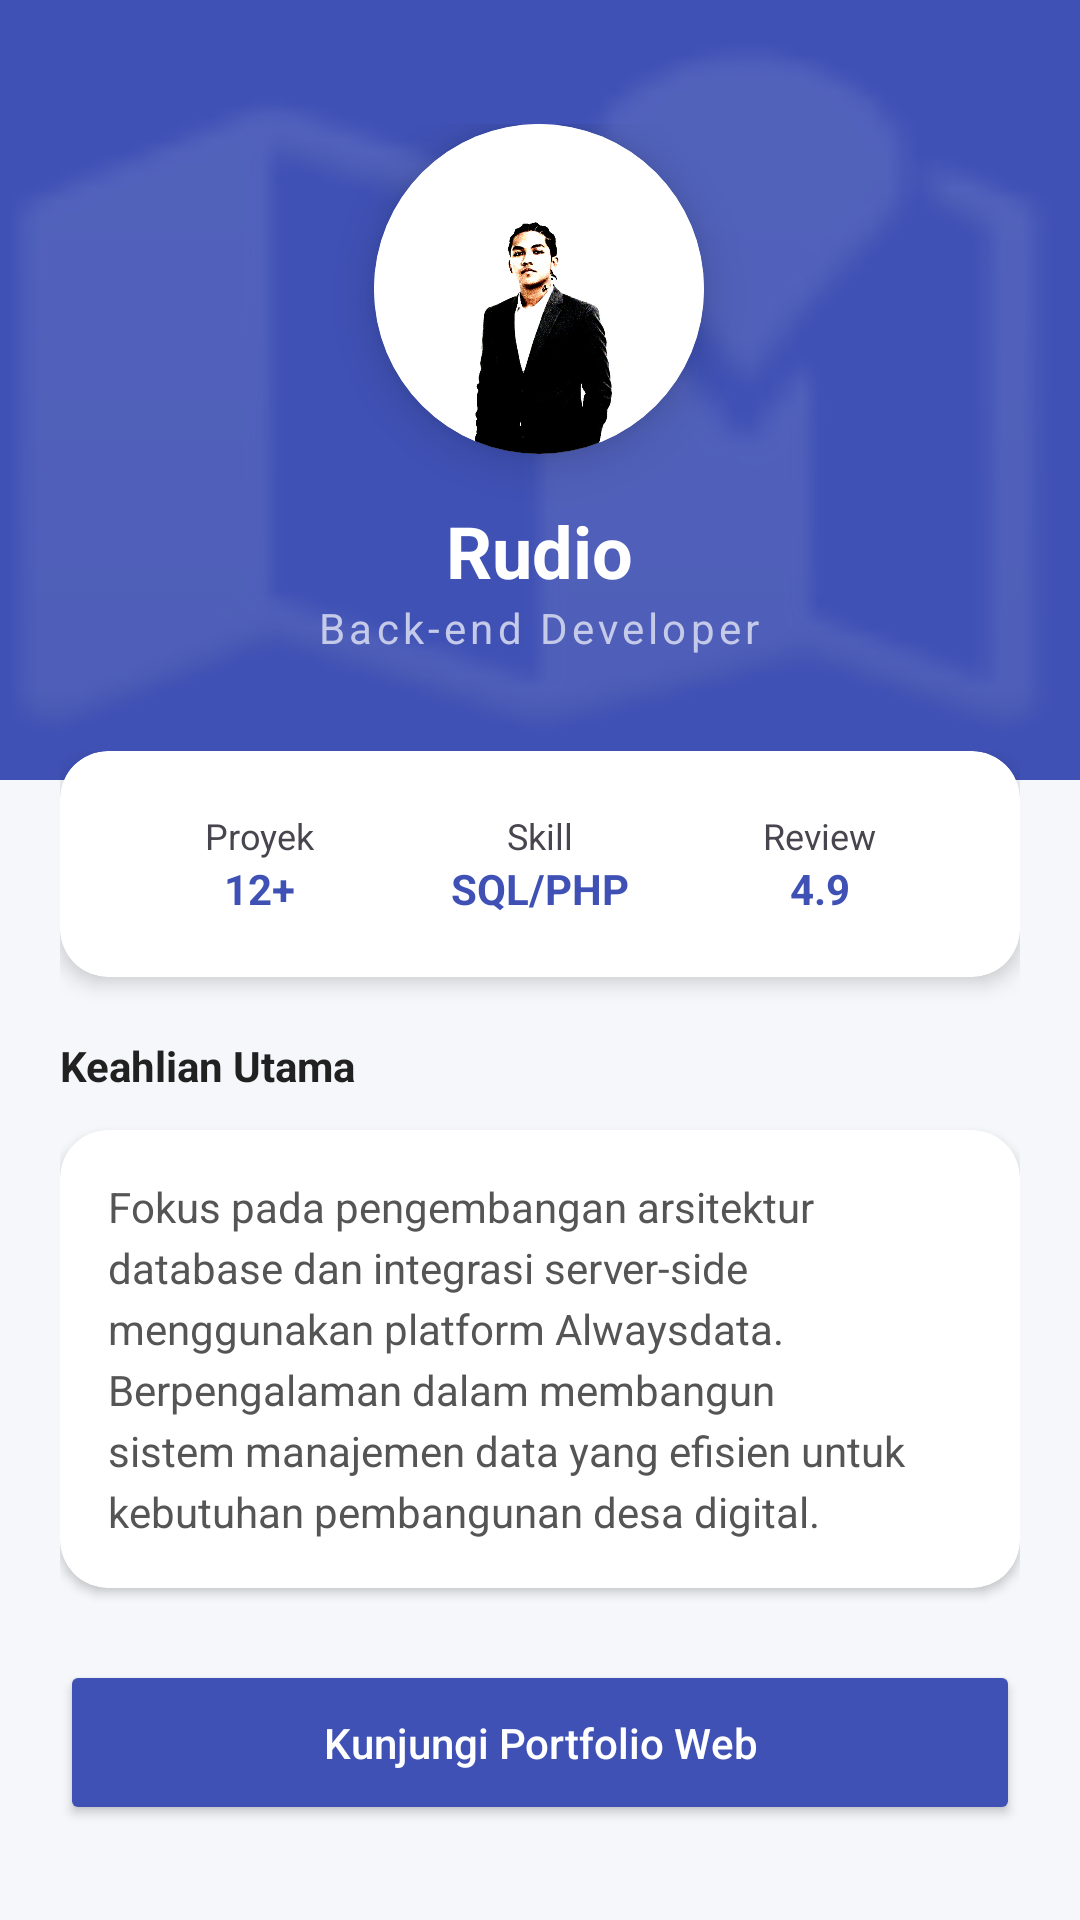

Android layout source for this screen:
<!-- AndroidManifest.xml: application theme Theme.Rudiostorm -->
<!-- res/layout/fragment_profile.xml -->
<?xml version="1.0" encoding="utf-8"?>
<ScrollView xmlns:android="http://schemas.android.com/apk/res/android"
    xmlns:app="http://schemas.android.com/apk/res-auto"
    xmlns:tools="http://schemas.android.com/tools"
    android:layout_width="match_parent"
    android:layout_height="match_parent"
    android:background="#F5F7FA"
    tools:context=".pertemuan_7.ProfileFragment">

    <LinearLayout
        android:layout_width="match_parent"
        android:layout_height="wrap_content"
        android:orientation="vertical">

        <RelativeLayout
            android:layout_width="match_parent"
            android:layout_height="260dp"
            android:background="#3F51B5">

            <View
                android:layout_width="match_parent"
                android:layout_height="match_parent"
                android:alpha="0.1"
                android:background="@android:drawable/ic_dialog_map"/>

            <LinearLayout
                android:layout_width="wrap_content"
                android:layout_height="wrap_content"
                android:layout_centerInParent="true"
                android:gravity="center"
                android:orientation="vertical">

                <androidx.cardview.widget.CardView
                    android:layout_width="110dp"
                    android:layout_height="110dp"
                    app:cardCornerRadius="55dp"
                    app:cardElevation="10dp"
                    android:layout_marginBottom="16dp"
                    app:cardBackgroundColor="@android:color/white">

                    <ImageView
                        android:id="@+id/profile_image"
                        android:layout_width="match_parent"
                        android:layout_height="match_parent"
                        android:scaleType="centerCrop"
                        android:src="@drawable/braids" />
                </androidx.cardview.widget.CardView>

                <TextView
                    android:layout_width="wrap_content"
                    android:layout_height="wrap_content"
                    android:text="Rudio"
                    android:textColor="@android:color/white"
                    android:textSize="24sp"
                    android:textStyle="bold" />

                <TextView
                    android:layout_width="wrap_content"
                    android:layout_height="wrap_content"
                    android:text="Back-end Developer"
                    android:textColor="#C5CAE9"
                    android:textSize="14sp"
                    android:letterSpacing="0.1"/>
            </LinearLayout>
        </RelativeLayout>

        <LinearLayout
            android:layout_width="match_parent"
            android:layout_height="wrap_content"
            android:layout_marginTop="-30dp"
            android:orientation="vertical"
            android:padding="20dp">

            <androidx.cardview.widget.CardView
                android:layout_width="match_parent"
                android:layout_height="wrap_content"
                android:layout_marginBottom="20dp"
                app:cardBackgroundColor="@android:color/white"
                app:cardCornerRadius="16dp"
                app:cardElevation="4dp">

                <LinearLayout
                    android:layout_width="match_parent"
                    android:layout_height="wrap_content"
                    android:orientation="horizontal"
                    android:padding="20dp"
                    android:weightSum="3">

                    <LinearLayout
                        android:layout_width="0dp"
                        android:layout_height="wrap_content"
                        android:layout_weight="1"
                        android:gravity="center"
                        android:orientation="vertical">

                        <TextView
                            android:layout_width="wrap_content"
                            android:layout_height="wrap_content"
                            android:text="Proyek"
                            android:textSize="12sp" />

                        <TextView
                            android:layout_width="wrap_content"
                            android:layout_height="wrap_content"
                            android:text="12+"
                            android:textColor="#3F51B5"
                            android:textStyle="bold" />
                    </LinearLayout>

                    <LinearLayout
                        android:layout_width="0dp"
                        android:layout_height="wrap_content"
                        android:layout_weight="1"
                        android:gravity="center"
                        android:orientation="vertical">

                        <TextView
                            android:layout_width="wrap_content"
                            android:layout_height="wrap_content"
                            android:text="Skill"
                            android:textSize="12sp" />

                        <TextView
                            android:layout_width="wrap_content"
                            android:layout_height="wrap_content"
                            android:text="SQL/PHP"
                            android:textColor="#3F51B5"
                            android:textStyle="bold" />
                    </LinearLayout>

                    <LinearLayout
                        android:layout_width="0dp"
                        android:layout_height="wrap_content"
                        android:layout_weight="1"
                        android:gravity="center"
                        android:orientation="vertical">

                        <TextView
                            android:layout_width="wrap_content"
                            android:layout_height="wrap_content"
                            android:text="Review"
                            android:textSize="12sp" />

                        <TextView
                            android:layout_width="wrap_content"
                            android:layout_height="wrap_content"
                            android:text="4.9"
                            android:textColor="#3F51B5"
                            android:textStyle="bold" />
                    </LinearLayout>
                </LinearLayout>
            </androidx.cardview.widget.CardView>

            <TextView
                android:layout_width="wrap_content"
                android:layout_height="wrap_content"
                android:layout_marginBottom="12dp"
                android:text="Keahlian Utama"
                android:textColor="#212121"
                android:textStyle="bold" />

            <androidx.cardview.widget.CardView
                android:layout_width="match_parent"
                android:layout_height="wrap_content"
                android:layout_marginBottom="24dp"
                app:cardBackgroundColor="@android:color/white"
                app:cardCornerRadius="16dp">

                <LinearLayout
                    android:layout_width="match_parent"
                    android:layout_height="wrap_content"
                    android:orientation="vertical"
                    android:padding="16dp">

                    <TextView
                        android:layout_width="match_parent"
                        android:layout_height="wrap_content"
                        android:lineSpacingExtra="4dp"
                        android:text="Fokus pada pengembangan arsitektur database dan integrasi server-side menggunakan platform Alwaysdata. Berpengalaman dalam membangun sistem manajemen data yang efisien untuk kebutuhan pembangunan desa digital."
                        android:textColor="#555555"
                        android:textSize="14sp" />
                </LinearLayout>
            </androidx.cardview.widget.CardView>

            <Button
                android:id="@+id/btnWebsite"
                android:layout_width="match_parent"
                android:layout_height="55dp"
                android:backgroundTint="#3F51B5"
                android:text="Kunjungi Portfolio Web"
                android:textAllCaps="false"
                android:textColor="@android:color/white"
                app:cornerRadius="12dp" />

        </LinearLayout>
    </LinearLayout>
</ScrollView>
<!-- resources referenced by this layout -->
<resources>
  <!-- drawable braids: jpg bitmap (drawable, 92439 bytes) -->
  <style name="Theme.Rudiostorm" parent="Base.Theme.Rudiostorm" />
  <style name="Base.Theme.Rudiostorm" parent="Theme.Material3.DayNight.NoActionBar">
          
          
      </style>
</resources>
